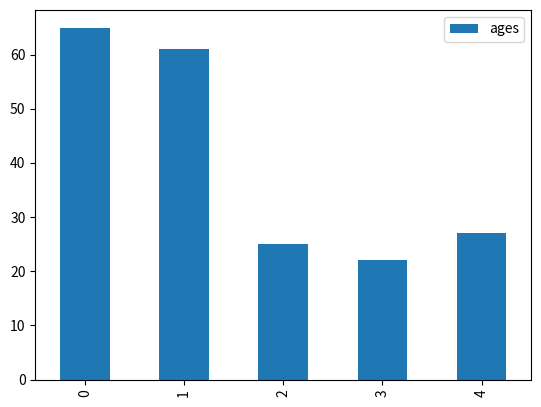

Write Python code to recreate this figure.
import pandas as pd
import matplotlib.pyplot as plt

plotdata = pd.DataFrame({"ages": [65, 61, 25, 22, 27]})

plotdata.plot(kind="bar")
